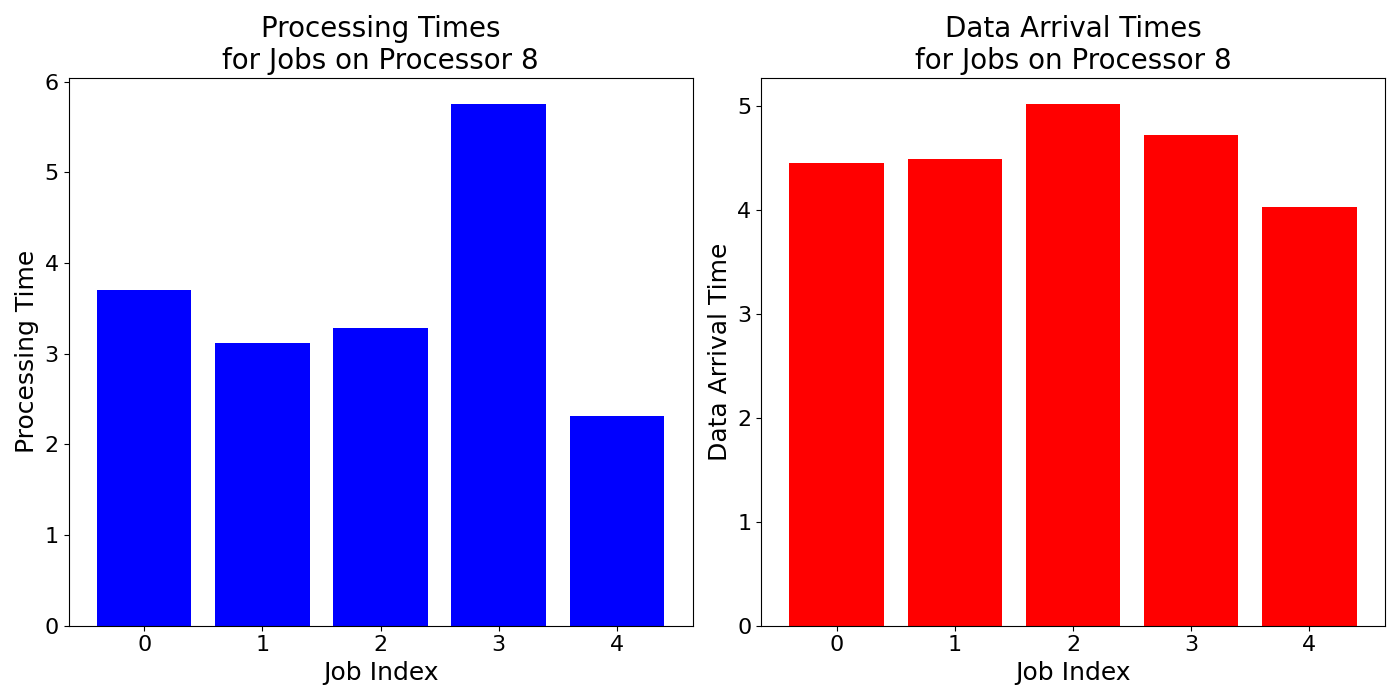

Source data for this figure (header and first rows):
job_times, data_arrival_times
3.703, 4.449
3.114, 4.487
3.28, 5.019
5.756, 4.723
2.311, 4.03
